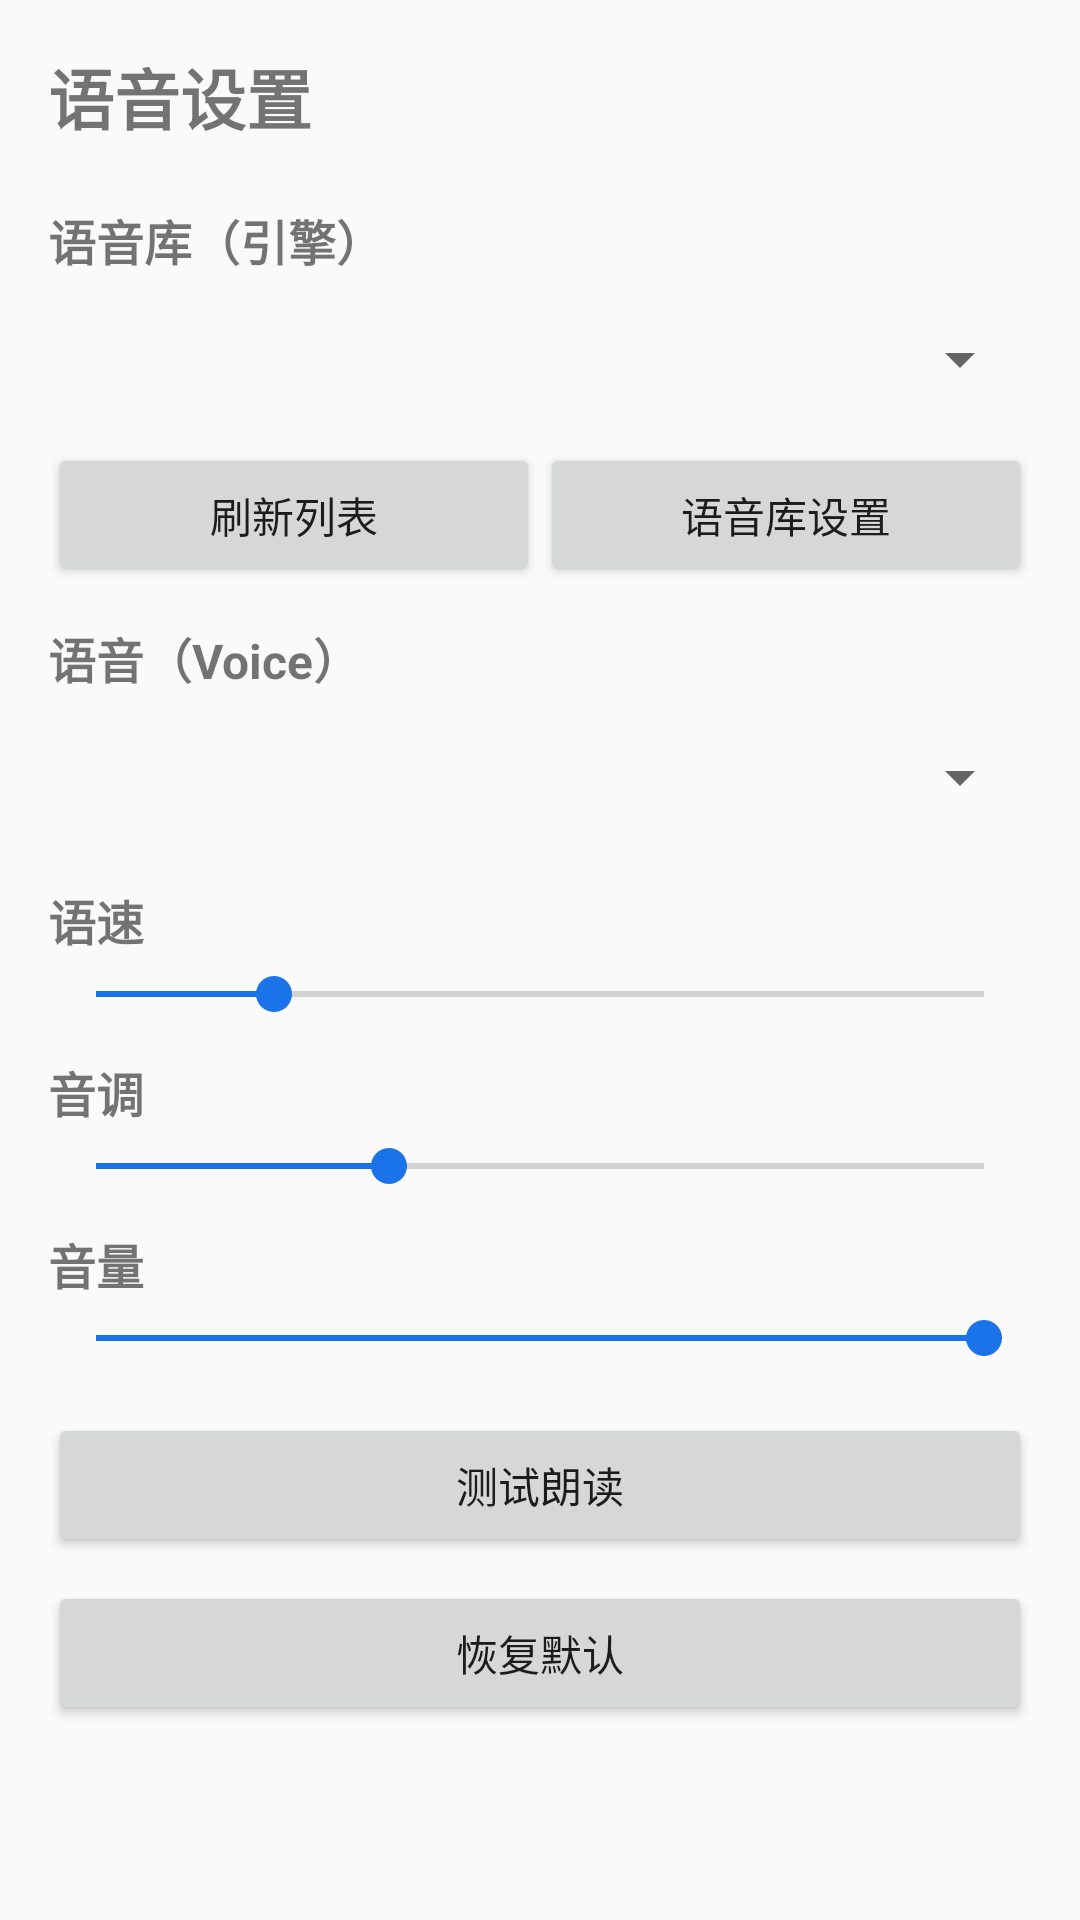

Here is an Android app screen rendered from its layout file. Give the layout XML and the strings, colors and styles it references.
<!-- AndroidManifest.xml: application theme Theme.BaiChaReader -->
<!-- res/layout/activity_tts_settings.xml -->
<?xml version="1.0" encoding="utf-8"?>
<ScrollView xmlns:android="http://schemas.android.com/apk/res/android"
    android:layout_width="match_parent"
    android:layout_height="match_parent"
    android:fillViewport="true">

    <LinearLayout
        android:layout_width="match_parent"
        android:layout_height="wrap_content"
        android:orientation="vertical"
        android:padding="16dp">

        <TextView
            android:layout_width="match_parent"
            android:layout_height="wrap_content"
            android:text="@string/tts_settings_title"
            android:textSize="22sp"
            android:textStyle="bold"
            android:paddingBottom="8dp" />

        
        <TextView
            android:layout_width="match_parent"
            android:layout_height="wrap_content"
            android:text="@string/tts_engine_label"
            android:textSize="16sp"
            android:textStyle="bold"
            android:paddingTop="12dp"
            android:paddingBottom="4dp" />

        <Spinner
            android:id="@+id/spinnerEngine"
            android:layout_width="match_parent"
            android:layout_height="48dp"
            android:minHeight="48dp" />

        <LinearLayout
            android:layout_width="match_parent"
            android:layout_height="wrap_content"
            android:orientation="horizontal"
            android:paddingTop="4dp">

            <Button
                android:id="@+id/btnRefreshEngines"
                android:layout_width="0dp"
                android:layout_height="wrap_content"
                android:layout_weight="1"
                android:text="@string/tts_refresh" />

            <Button
                android:id="@+id/btnEngineSettings"
                android:layout_width="0dp"
                android:layout_height="wrap_content"
                android:layout_weight="1"
                android:text="@string/tts_engine_settings" />
        </LinearLayout>

        
        <TextView
            android:layout_width="match_parent"
            android:layout_height="wrap_content"
            android:text="@string/tts_voice_label"
            android:textSize="16sp"
            android:textStyle="bold"
            android:paddingTop="12dp"
            android:paddingBottom="4dp" />

        <Spinner
            android:id="@+id/spinnerVoice"
            android:layout_width="match_parent"
            android:layout_height="48dp"
            android:minHeight="48dp" />

        
        <TextView
            android:id="@+id/txtRateLabel"
            android:layout_width="match_parent"
            android:layout_height="wrap_content"
            android:text="@string/tts_rate_label"
            android:textSize="16sp"
            android:textStyle="bold"
            android:paddingTop="12dp"
            android:paddingBottom="4dp" />

        <SeekBar
            android:id="@+id/seekRate"
            android:layout_width="match_parent"
            android:layout_height="wrap_content"
            android:max="100"
            android:progress="20" />

        
        <TextView
            android:id="@+id/txtPitchLabel"
            android:layout_width="match_parent"
            android:layout_height="wrap_content"
            android:text="@string/tts_pitch_label"
            android:textSize="16sp"
            android:textStyle="bold"
            android:paddingTop="12dp"
            android:paddingBottom="4dp" />

        <SeekBar
            android:id="@+id/seekPitch"
            android:layout_width="match_parent"
            android:layout_height="wrap_content"
            android:max="100"
            android:progress="33" />

        
        <TextView
            android:id="@+id/txtVolumeLabel"
            android:layout_width="match_parent"
            android:layout_height="wrap_content"
            android:text="@string/tts_volume_label"
            android:textSize="16sp"
            android:textStyle="bold"
            android:paddingTop="12dp"
            android:paddingBottom="4dp" />

        <SeekBar
            android:id="@+id/seekVolume"
            android:layout_width="match_parent"
            android:layout_height="wrap_content"
            android:max="100"
            android:progress="100" />

        
        <Button
            android:id="@+id/btnTestSpeak"
            android:layout_width="match_parent"
            android:layout_height="wrap_content"
            android:layout_marginTop="16dp"
            android:text="@string/tts_test_speak" />

        <Button
            android:id="@+id/btnReset"
            android:layout_width="match_parent"
            android:layout_height="wrap_content"
            android:layout_marginTop="8dp"
            android:text="@string/tts_reset" />

    </LinearLayout>
</ScrollView>
<!-- resources referenced by this layout -->
<resources>
  <string name="tts_engine_label">语音库（引擎）</string>
  <string name="tts_engine_settings">语音库设置</string>
  <string name="tts_pitch_label">音调</string>
  <string name="tts_rate_label">语速</string>
  <string name="tts_refresh">刷新列表</string>
  <string name="tts_reset">恢复默认</string>
  <string name="tts_settings_title">语音设置</string>
  <string name="tts_test_speak">测试朗读</string>
  <string name="tts_voice_label">语音（Voice）</string>
  <string name="tts_volume_label">音量</string>
  <style name="Theme.BaiChaReader" parent="Theme.AppCompat.DayNight.NoActionBar">
          <item name="colorPrimary">#FF1A73E8</item>
          <item name="colorPrimaryDark">#FF174EA6</item>
          <item name="colorAccent">#FF1A73E8</item>
      </style>
</resources>
